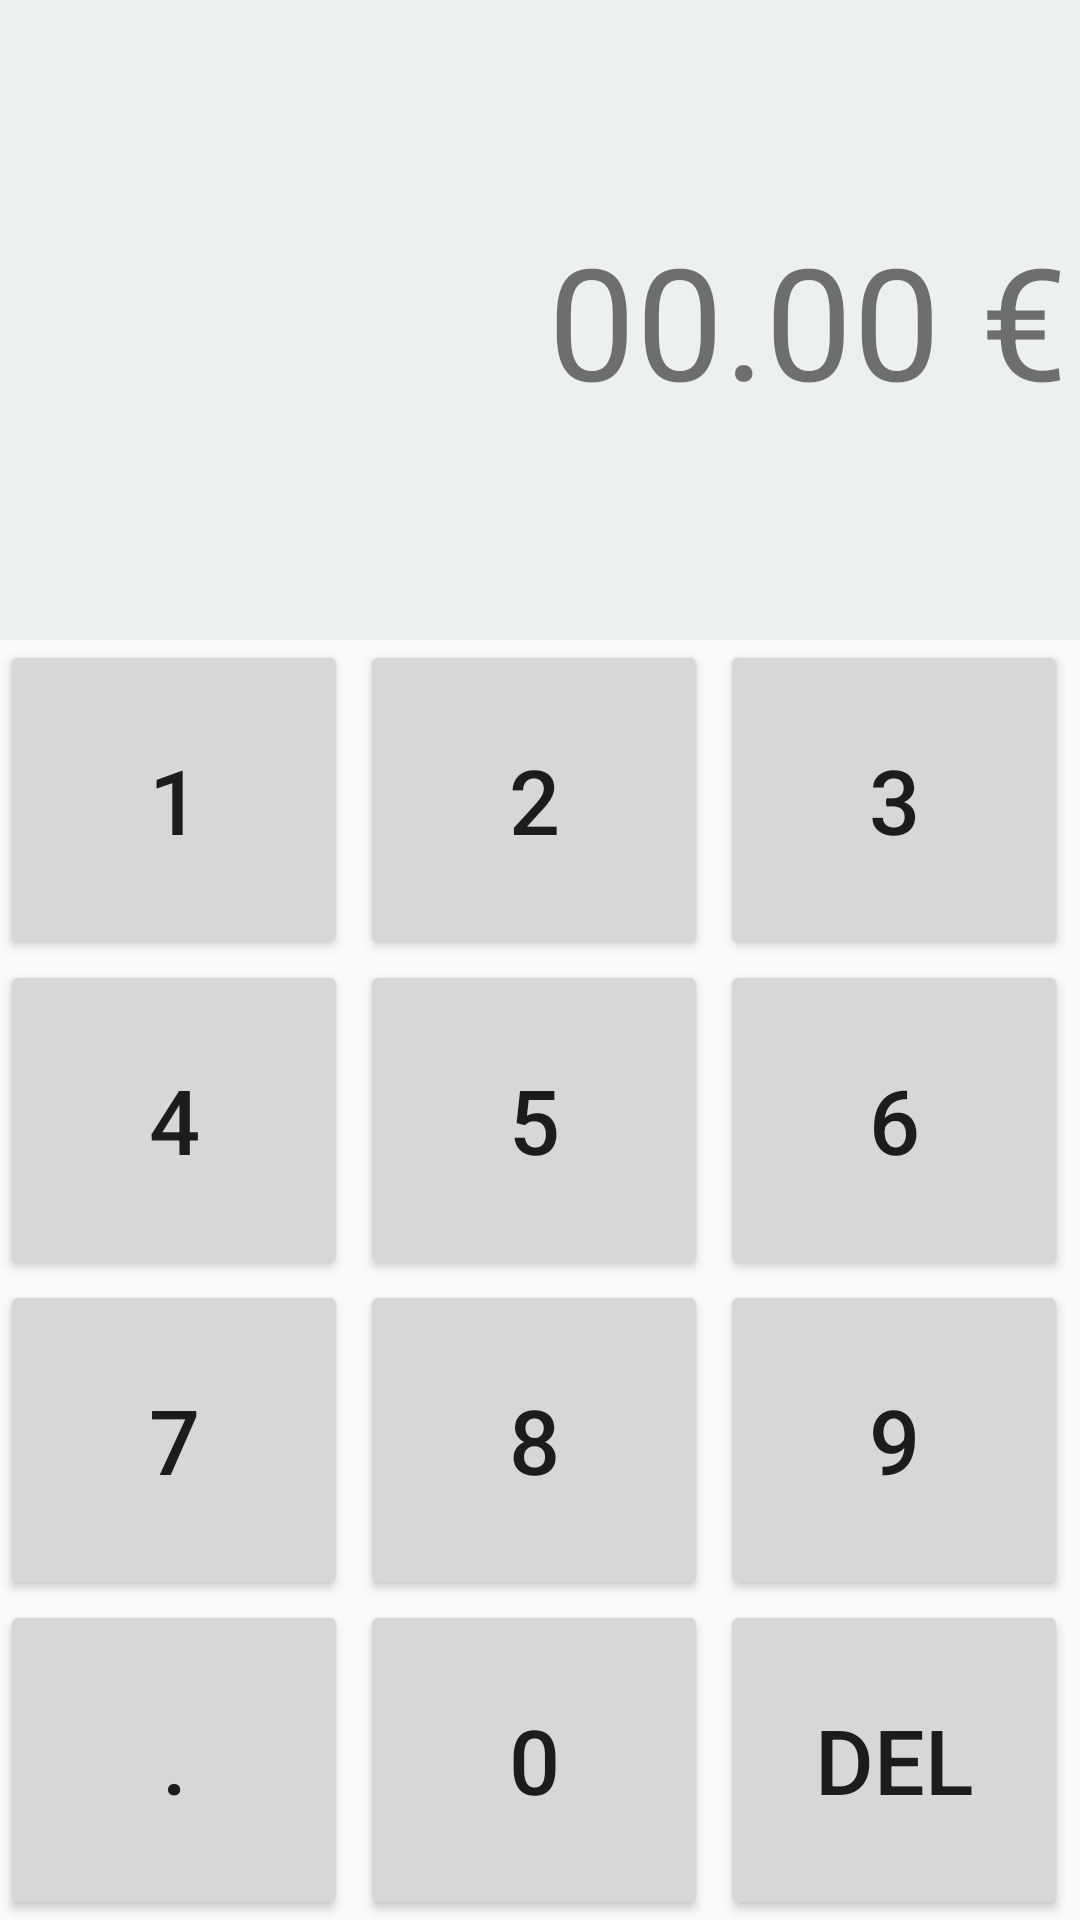

Produce the Android XML layout that renders to this screen, including the resource entries it uses.
<!-- AndroidManifest.xml: application theme AppTheme -->
<!-- res/layout/util_addvalue.xml -->
<LinearLayout xmlns:android="http://schemas.android.com/apk/res/android"
    android:orientation="vertical"
    android:layout_width="match_parent"
    android:layout_height="match_parent"
    android:weightSum="3">

    <LinearLayout
        android:layout_width="match_parent"
        android:layout_height="match_parent"
        android:layout_weight="2"
        android:background="@color/grey_cloud">

        <TextView
            android:id="@+id/tvBillValue"
            android:layout_width="match_parent"
            android:layout_height="match_parent"
            android:textSize="52sp"
            android:gravity="center|right"
            android:layout_margin="4dp"
            android:text="00.00 €"/>


    </LinearLayout>

    <LinearLayout
        android:layout_width="match_parent"
        android:layout_height="match_parent"
        android:layout_weight="1"
        android:orientation="horizontal"
        android:weightSum="3">

        <LinearLayout
            android:layout_width="match_parent"
            android:layout_height="match_parent"
            android:orientation="vertical"
            android:layout_marginRight="4dp"
            android:layout_weight="1"
            android:weightSum="4">

            <Button
                android:id="@+id/bNum1"
                android:layout_width="match_parent"
                android:layout_height="match_parent"
                android:layout_weight="1"
                android:text="1"
                android:textSize="30sp"
                android:gravity="center"/>

            <Button
                android:id="@+id/bNum4"
                android:layout_width="match_parent"
                android:layout_height="match_parent"
                android:layout_weight="1"
                android:text="4"
                android:textSize="30sp"
                android:gravity="center"/>

            <Button
                android:id="@+id/bNum7"
                android:layout_width="match_parent"
                android:layout_height="match_parent"
                android:layout_weight="1"
                android:textSize="30sp"
                android:text="7"
                android:gravity="center"/>

            <Button
                android:id="@+id/bNumPoint"
                android:layout_width="match_parent"
                android:layout_height="match_parent"
                android:layout_weight="1"
                android:textSize="30sp"
                android:text="."
                android:gravity="center"/>


        </LinearLayout>

        <LinearLayout
            android:layout_width="match_parent"
            android:layout_height="match_parent"
            android:orientation="vertical"
            android:layout_marginRight="4dp"
            android:layout_weight="1"
            android:textSize="30sp"
            android:weightSum="4">

            <Button
                android:id="@+id/bNum2"
                android:layout_width="match_parent"
                android:layout_height="match_parent"
                android:layout_weight="1"
                android:textSize="30sp"
                android:text="2"
                android:gravity="center"/>

            <Button
                android:id="@+id/bNum5"
                android:layout_width="match_parent"
                android:layout_height="match_parent"
                android:layout_weight="1"
                android:text="5"
                android:textSize="30sp"
                android:gravity="center"/>

            <Button
                android:id="@+id/bNum8"
                android:layout_width="match_parent"
                android:layout_height="match_parent"
                android:layout_weight="1"
                android:text="8"
                android:textSize="30sp"
                android:gravity="center"/>

            <Button
                android:id="@+id/bNum0"
                android:layout_width="match_parent"
                android:layout_height="match_parent"
                android:layout_weight="1"
                android:text="0"
                android:textSize="30sp"
                android:gravity="center"/>


        </LinearLayout>

        <LinearLayout
            android:layout_width="match_parent"
            android:layout_height="match_parent"
            android:orientation="vertical"
            android:layout_marginRight="4dp"
            android:layout_weight="1"
            android:weightSum="4">

            <Button
                android:id="@+id/bNum3"
                android:layout_width="match_parent"
                android:layout_height="match_parent"
                android:layout_weight="1"
                android:text="3"
                android:textSize="30sp"
                android:gravity="center"/>

            <Button
                android:id="@+id/bNum6"
                android:layout_width="match_parent"
                android:layout_height="match_parent"
                android:layout_weight="1"
                android:text="6"
                android:textSize="30sp"
                android:gravity="center"/>

            <Button
                android:id="@+id/bNum9"
                android:layout_width="match_parent"
                android:layout_height="match_parent"
                android:layout_weight="1"
                android:text="9"
                android:textSize="30sp"
                android:gravity="center"/>

            <Button
                android:id="@+id/bNumDel"
                android:layout_width="match_parent"
                android:layout_height="match_parent"
                android:layout_weight="1"
                android:text="DEL"
                android:textSize="30sp"
                android:gravity="center"/>


        </LinearLayout>


    </LinearLayout>


</LinearLayout>
<!-- resources referenced by this layout -->
<resources>
  <color name="grey_cloud">#ecf0f1</color>
  <style name="AppTheme" parent="Theme.AppCompat.Light.NoActionBar">
          
          <item name="colorPrimary">@color/blue_sky</item>
          <item name="colorPrimaryDark">@color/blue_sky</item>
          <item name="colorAccent">@color/amber_200</item>
      </style>
  <color name="blue_sky">#375E97</color>
  <color name="amber_200">#FFE082</color>
</resources>
